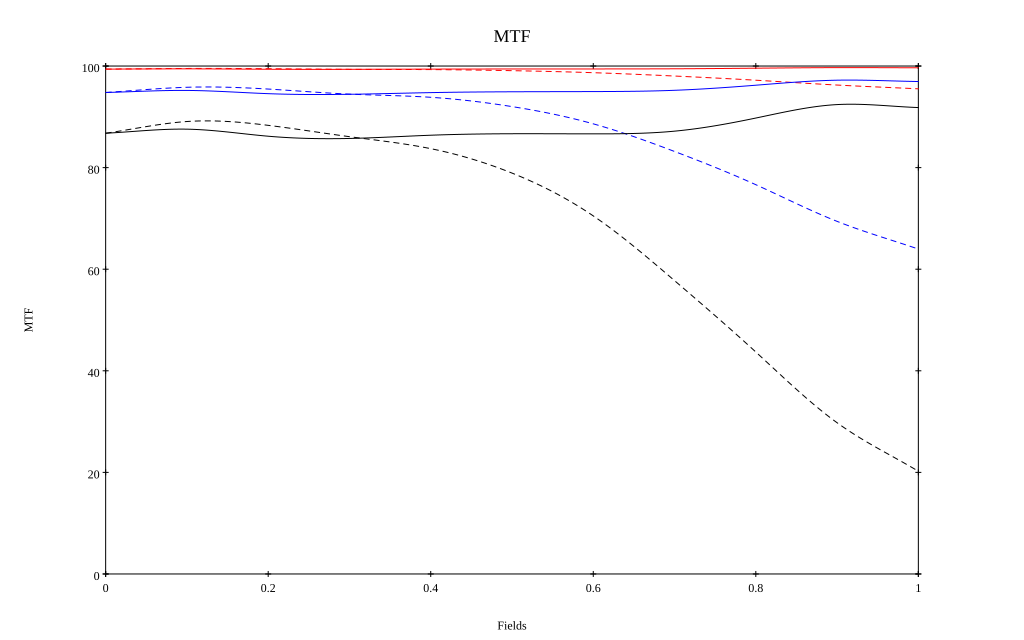

The data file committed next to this chart (first rows):
, 0, 0.1, 0.2, 0.3, 0.4, 0.5, 0.6, 0.7, 0.8, 0.9, 1
10 sag, 0.994, 0.994, 0.994, 0.994, 0.994, 0.994, 0.994, 0.995, 0.996, 0.997, 0.997
10 tan, 0.994, 0.995, 0.995, 0.993, 0.993, 0.991, 0.987, 0.98, 0.972, 0.963, 0.955
30 sag, 0.948, 0.952, 0.946, 0.944, 0.948, 0.949, 0.95, 0.952, 0.962, 0.972, 0.97
30 tan, 0.948, 0.958, 0.955, 0.945, 0.938, 0.92, 0.886, 0.832, 0.766, 0.694, 0.64
50 sag, 0.868, 0.876, 0.862, 0.857, 0.864, 0.867, 0.866, 0.872, 0.898, 0.924, 0.918
50 tan, 0.868, 0.891, 0.883, 0.861, 0.837, 0.789, 0.705, 0.578, 0.437, 0.298, 0.202
